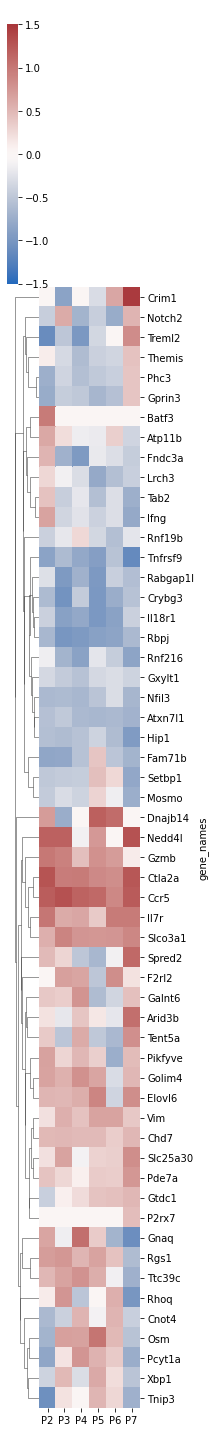

Data behind this chart, as committed beside it:
gene_names, P2, P3, P4, P5, P6, P7
Crim1, 0.0, -0.7409, 0.0, -0.09043, 0.4023, 2.163
Notch2, -0.1788, 0.3705, -0.4692, -0.1863, -0.5837, 0.2841
Treml2, -1.223, -0.2458, -0.963, -0.1177, 0.0, 0.6988
Themis, 0.01115, -0.1008, -0.3628, -0.1594, -0.1248, 0.1841
Phc3, -0.5393, -0.1399, -0.328, -0.2215, -0.1712, 0.1643
Gprin3, -0.5874, -0.1911, -0.2405, -0.4376, -0.3132, 0.1635
Batf3, 0.9553, 0.0, 0.0, 0.0, 0.0, 0.0
Atp11b, 0.3985, 0.0519, -0.02049, -0.02768, 0.1089, -0.1339
Fndc3a, 0.2845, -0.5093, -0.9227, -0.03488, -0.07525, -0.1903
Lrch3, 0.07481, -0.01277, -0.0812, -0.6337, -0.3263, -0.1761
Tab2, 0.1807, -0.18, -0.04107, -0.3199, -0.07699, -0.5349
Ifng, 0.4343, -0.1256, -0.05745, -0.1571, -0.07831, -0.6226
Rnf19b, -0.1637, -0.03597, 0.06691, -0.1228, -0.322, -0.04913
Tnfrsf9, -0.7386, -0.3825, -0.6355, -0.8307, -0.2787, -1.284
Rabgap1l, -0.06989, -0.9048, -0.5023, -0.9273, -0.1707, -0.3338
Crybg3, -0.3809, -1.088, -0.2084, -0.9633, -0.5628, -0.3012
Il18r1, -0.1663, -0.7842, -0.638, -0.9599, -0.7642, -0.1593
Rbpj, -0.4294, -0.999, -0.9081, -0.7834, -0.7305, -0.3917
Rnf216, -0.01853, -0.4635, -0.7644, -0.04733, -0.1899, -0.7295
Gxylt1, -0.1119, -0.2053, -0.2974, -0.1146, -0.0812, -0.1413
Nfil3, -0.3951, -0.3797, -0.4179, -0.2705, -0.08157, -0.4431
Atxn7l1, -0.3078, -0.2277, -0.3999, -0.4221, -0.3986, -0.4923
Hip1, -0.3272, -0.3687, -0.3011, -0.1431, -0.3643, -0.899
Fam71b, -0.6755, -0.6658, -0.303, 0.1594, -0.2615, -0.4718
Setbp1, -0.2358, -0.2034, -0.1908, 0.207, 0.0696, -0.6631
Mosmo, -0.2013, -0.08768, -0.1482, 0.08641, -0.01906, -0.5455
Dnajb14, 0.5157, -0.5752, 0.0, 1.414, 1.206, 0.0
Nedd4l, 1.395, 1.399, -0.01313, 0.5496, 0.0, 1.68
Gzmb, 1.01, 0.8595, 0.205, 0.6484, 0.5178, 0.01406
Ctla2a, 1.66, 0.9325, 0.9652, 0.7381, 0.6824, 1.576
Ccr5, 1.484, 1.7, 1.357, 1.252, 0.7588, 1.502
Il7r, 1.023, 0.3586, 0.4068, 0.1331, 0.9678, 0.9639
Slco3a1, 0.3265, 0.8344, 0.5834, 0.5754, 0.5888, 0.7855
Spred2, 0.2358, 0.08106, -0.2474, -0.422, -0.01251, 1.242
F2rl2, 0.0, 0.4674, 0.4235, -0.2469, 0.6834, 0.0384
Galnt6, 0.149, 0.1223, 0.6024, -0.3694, -0.1262, 0.1932
Arid3b, 0.03686, -0.03852, 0.1674, 0.02668, -0.0417, 1.143
Tent5a, 0.1339, -0.2648, 0.3673, -0.2327, -0.4026, 0.6545
Pikfyve, 0.4488, 0.08582, 0.255, 0.1112, -0.5509, 0.2267
Golim4, 0.4371, 0.3058, 0.6393, 0.4242, -0.08688, 0.2622
Elovl6, 0.2667, 0.2646, 0.3337, 0.7967, -0.1381, 0.6771
Vim, 0.04435, 0.3267, 0.1837, 0.4314, 0.4436, 0.1417
Chd7, 0.2424, 0.2572, 0.2401, 0.2345, 0.1229, 0.2544
Slc25a30, 0.04404, 0.4328, -0.0111, 0.09808, 0.1134, 0.6813
Pde7a, 0.17, 0.07405, 0.008413, 0.124, 0.1182, 0.5671
Gtdc1, -0.1739, 0.00781, 0.05853, 0.1751, 0.196, 0.2591
P2rx7, 0.0, 0.0, 0.0, 0.0, 0.0, 0.2194
Gnaq, 0.4168, -0.01739, 1.142, 0.1318, -0.4742, -1.174
Rgs1, 0.5109, 0.5772, 0.2721, 0.4431, 0.1802, -0.37
Ttc39c, 0.2659, 0.441, 0.6179, 0.3299, -0.01537, -0.515
Rhoq, 0.01557, 0.5884, -0.2557, 0.0, 0.3198, -1.002
Cnot4, -0.3891, -0.163, 0.2797, -0.009399, 0.2887, -0.1769
Osm, -0.4763, 0.472, 0.4522, 1.059, 0.2448, -0.2857
Pcyt1a, -0.6848, 0.03243, 0.5857, 0.2982, 0.1358, -0.5711
Xbp1, -0.1458, 0.2523, -0.08474, 0.3772, 0.05141, -0.2763
Tnip3, -1.145, 0.03775, 0.0, 0.2727, 0.07693, -0.5256
